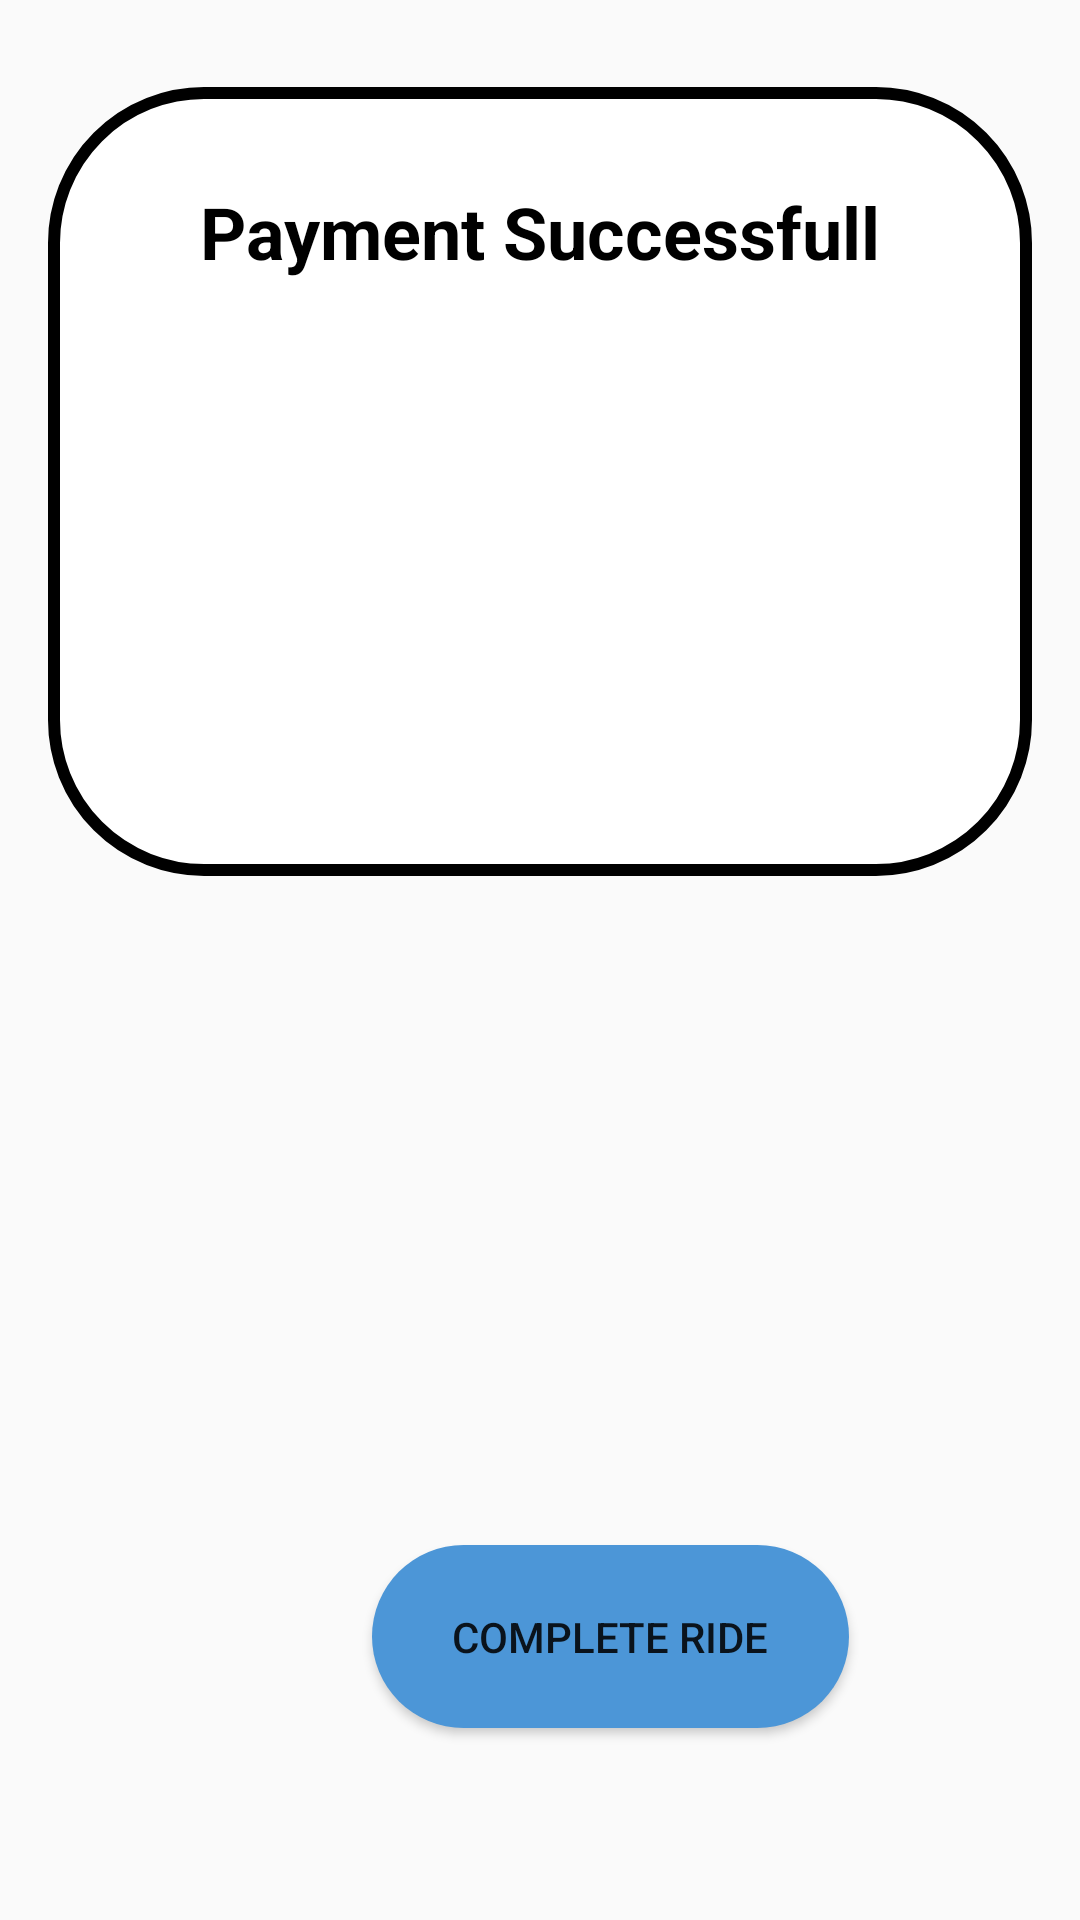

This screen was rendered from an Android layout file. Write that file and the resources it references.
<!-- AndroidManifest.xml: application theme AppTheme -->
<!-- res/layout/activity_driver_qr_complete.xml -->
<?xml version="1.0" encoding="utf-8"?>
<androidx.constraintlayout.widget.ConstraintLayout xmlns:android="http://schemas.android.com/apk/res/android"
    xmlns:app="http://schemas.android.com/apk/res-auto"
    xmlns:tools="http://schemas.android.com/tools"
    android:layout_width="match_parent"
    android:layout_height="match_parent"
    tools:context=".DriverQRComplete">

    <ImageView
        android:id="@+id/hamburger_menu"
        android:layout_width="29dp"
        android:layout_height="32dp"
        android:layout_marginStart="16dp"
        android:layout_marginLeft="16dp"
        android:layout_marginTop="16dp"
        app:layout_constraintStart_toStartOf="parent"
        app:layout_constraintTop_toTopOf="parent"
        app:srcCompat="@drawable/hamburger_icon" />

    <ImageView
        android:id="@+id/ride_complete_box"
        android:layout_width="0dp"
        android:layout_height="263dp"
        android:layout_marginStart="16dp"
        android:layout_marginLeft="16dp"
        android:layout_marginEnd="16dp"
        android:layout_marginRight="16dp"
        android:layout_marginBottom="348dp"
        android:visibility="visible"
        app:layout_constraintBottom_toBottomOf="parent"
        app:layout_constraintEnd_toEndOf="parent"
        app:layout_constraintHorizontal_bias="0.0"
        app:layout_constraintStart_toStartOf="parent"
        app:layout_constraintTop_toTopOf="parent"
        app:layout_constraintVertical_bias="1.0"
        app:srcCompat="@drawable/rounded_rectangle_white" />

    <TextView
        android:id="@+id/ride_complete_text"
        android:layout_width="wrap_content"
        android:layout_height="wrap_content"
        android:layout_marginTop="32dp"
        android:text="Payment Successfull"
        android:textColor="#000000"
        android:textSize="24dp"
        android:textStyle="bold"
        android:visibility="visible"
        app:layout_constraintEnd_toEndOf="@+id/ride_complete_box"
        app:layout_constraintStart_toStartOf="@+id/ride_complete_box"
        app:layout_constraintTop_toTopOf="@+id/ride_complete_box" />

    <TextView
        android:id="@+id/qr_amount_text"
        android:layout_width="wrap_content"
        android:layout_height="wrap_content"
        android:layout_marginTop="80dp"
        android:textColor="#000000"
        android:textSize="16dp"
        android:visibility="visible"
        app:layout_constraintEnd_toEndOf="@+id/ride_complete_box"
        app:layout_constraintStart_toStartOf="@+id/ride_complete_box"
        app:layout_constraintTop_toTopOf="@+id/ride_complete_box" />


    <Button
        android:id="@+id/close_button"
        android:layout_width="159dp"
        android:layout_height="61dp"
        android:layout_marginStart="124dp"
        android:layout_marginLeft="124dp"
        android:layout_marginBottom="64dp"
        android:background="@drawable/rounded_rectangle_blue"
        android:text="Complete Ride"
        app:layout_constraintBottom_toBottomOf="parent"
        app:layout_constraintStart_toStartOf="parent" />

</androidx.constraintlayout.widget.ConstraintLayout>
<!-- resources referenced by this layout -->
<resources>
  <!-- drawable rounded_rectangle_blue (drawable) -->
  <?xml version="1.0" encoding="utf-8"?>
  <shape xmlns:android="http://schemas.android.com/apk/res/android" android:shape="rectangle">
      <solid android:color="#4C96D7"/>
      <corners android:radius="50dp"/>
  
  </shape>
  <!-- drawable rounded_rectangle_white (drawable) -->
  <?xml version="1.0" encoding="utf-8"?>
  <shape xmlns:android="http://schemas.android.com/apk/res/android" android:shape="rectangle">
      <solid android:color="#FFFFFF"/>
      <corners android:radius="50dp"/>
      <stroke android:width="4dp" android:color="#000000"/>
  
  </shape>
  <style name="AppTheme" parent="Theme.AppCompat.Light.NoActionBar">
          
          <item name="colorPrimary">@color/colorPrimary</item>
          <item name="colorPrimaryDark">#0b249e</item>
          <item name="colorAccent">@color/colorAccent</item>
      </style>
  <color name="colorPrimary">#008577</color>
  <color name="colorAccent">#D81B60</color>
</resources>
